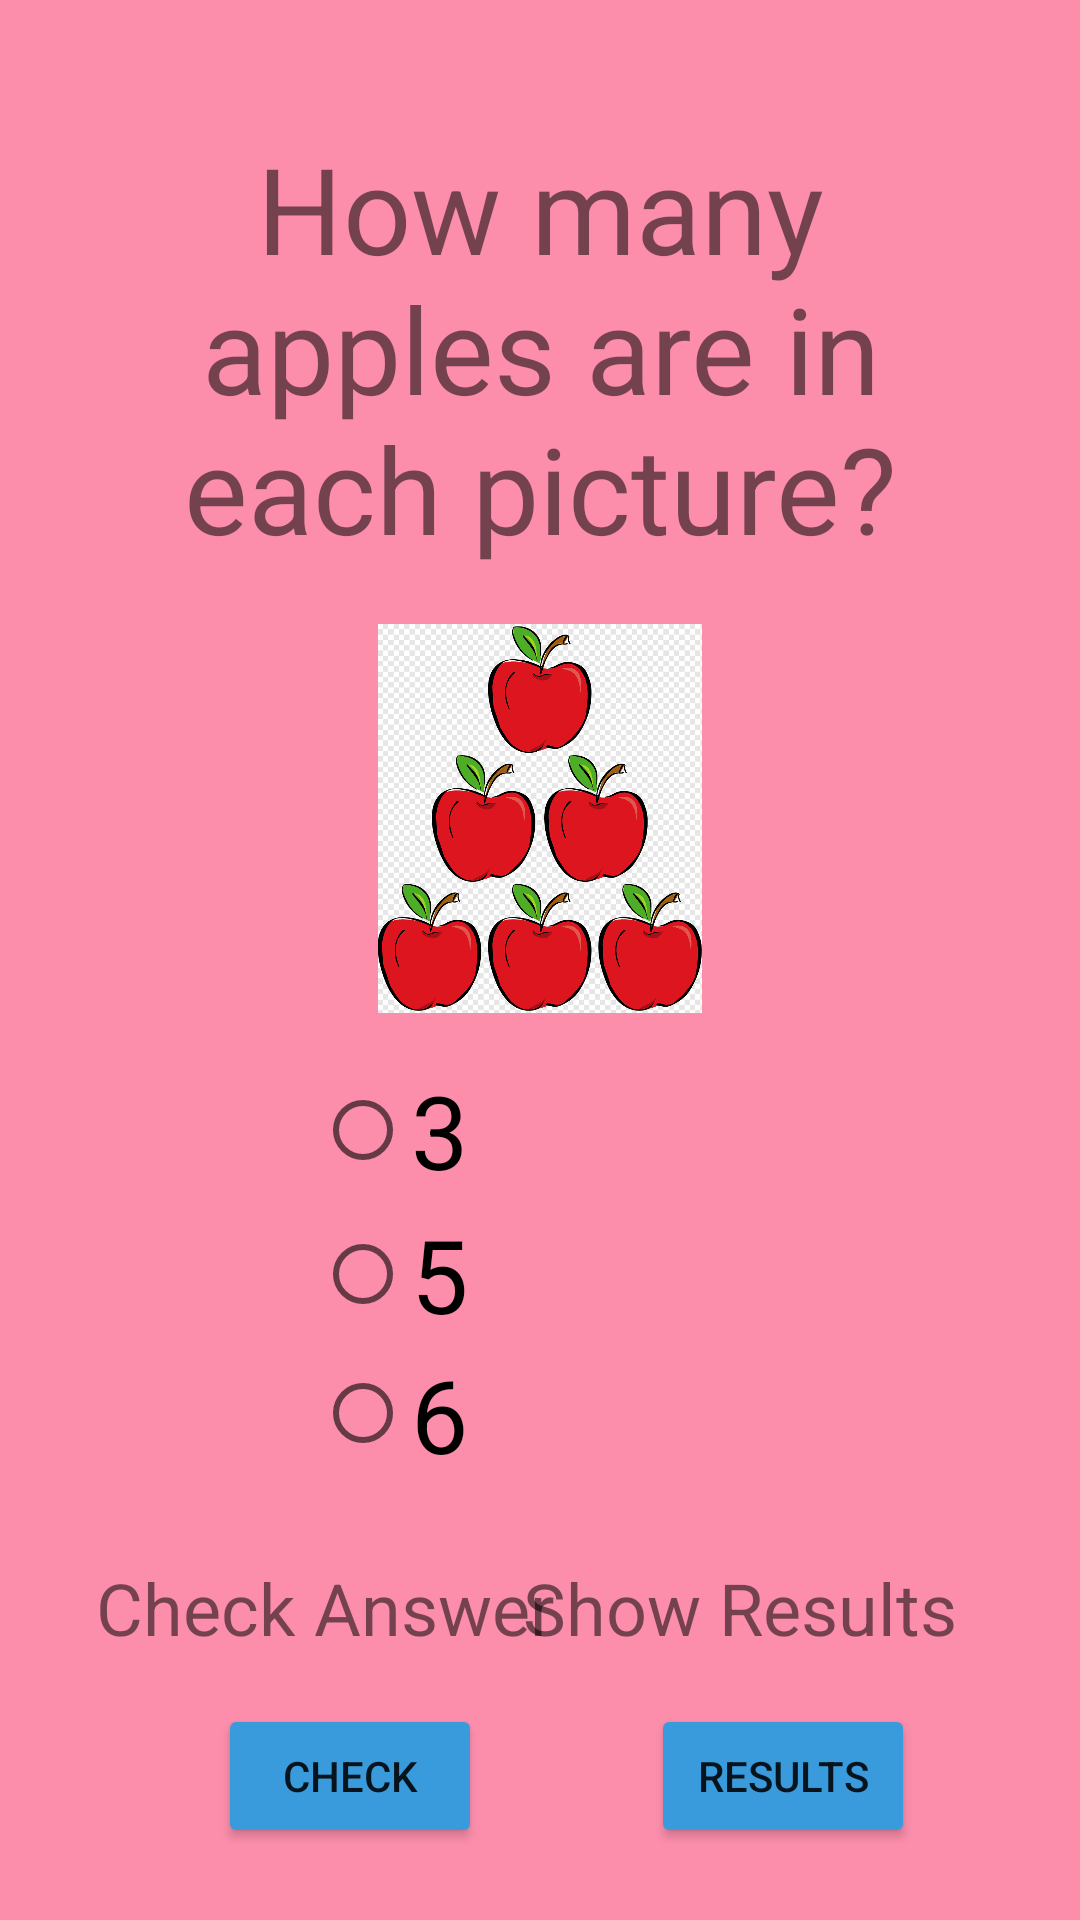

This screen was rendered from an Android layout file. Write that file and the resources it references.
<!-- AndroidManifest.xml: application theme Theme.ChildrensLearningApp -->
<!-- res/layout/fragment_counting.xml -->
<?xml version="1.0" encoding="utf-8"?>
<androidx.constraintlayout.widget.ConstraintLayout xmlns:android="http://schemas.android.com/apk/res/android"
    xmlns:app="http://schemas.android.com/apk/res-auto"
    xmlns:tools="http://schemas.android.com/tools"
    android:layout_width="match_parent"
    android:layout_height="match_parent"
    android:background="@color/pink"
    tools:context=".CountingFragment">


    <Button
        android:id="@+id/btn_counting_results"
        android:layout_width="wrap_content"
        android:layout_height="wrap_content"
        android:layout_marginEnd="14dp"
        android:layout_marginBottom="24dp"
        android:backgroundTint="@color/blue"
        android:text="Results"
        app:layout_constraintBottom_toBottomOf="parent"
        app:layout_constraintEnd_toEndOf="@+id/tv_show_results_count" />

    <TextView
        android:id="@+id/tv_show_results_count"
        android:layout_width="wrap_content"
        android:layout_height="wrap_content"
        android:layout_marginEnd="41dp"
        android:layout_marginBottom="16dp"
        android:text="Show Results"
        android:textSize="24sp"
        app:layout_constraintBottom_toTopOf="@+id/btn_counting_results"
        app:layout_constraintEnd_toEndOf="parent" />

    <TextView
        android:id="@+id/tv_question_count"
        android:layout_width="0dp"
        android:layout_height="166dp"
        android:layout_marginStart="32dp"
        android:layout_marginTop="33dp"
        android:layout_marginEnd="32dp"
        android:gravity="center"
        android:text="How many apples are in each picture?"
        android:textSize="40sp"
        app:layout_constraintEnd_toEndOf="parent"
        app:layout_constraintStart_toStartOf="parent"
        app:layout_constraintTop_toTopOf="parent" />

    <ImageView
        android:id="@+id/iv_count_ques"
        android:layout_width="182dp"
        android:layout_height="0dp"
        android:layout_marginTop="9dp"
        android:layout_marginBottom="15dp"
        android:src="@drawable/apples"
        app:layout_constraintBottom_toTopOf="@+id/radioGroup2"
        app:layout_constraintEnd_toEndOf="parent"
        app:layout_constraintStart_toStartOf="parent"
        app:layout_constraintTop_toBottomOf="@+id/tv_question_count" />

    <RadioGroup
        android:id="@+id/radioGroup2"
        android:layout_width="150dp"
        android:layout_height="141dp"
        android:layout_marginBottom="26dp"
        app:layout_constraintBottom_toTopOf="@+id/tv_check_ans_count"
        app:layout_constraintEnd_toEndOf="parent"
        app:layout_constraintStart_toStartOf="parent">

        <RadioButton
            android:id="@+id/rb_one_count"
            android:layout_width="match_parent"
            android:layout_height="wrap_content"
            android:text="3"
            android:textSize="34sp" />

        <RadioButton
            android:id="@+id/rb_two_count"
            android:layout_width="match_parent"
            android:layout_height="wrap_content"
            android:text="5"
            android:textSize="34sp" />

        <RadioButton
            android:id="@+id/rb_three_count"
            android:layout_width="match_parent"
            android:layout_height="wrap_content"
            android:text="6"
            android:textSize="34sp" />
    </RadioGroup>

    <Button
        android:id="@+id/btn_check_ans_count"
        android:layout_width="wrap_content"
        android:layout_height="wrap_content"
        android:layout_marginEnd="24dp"
        android:layout_marginBottom="24dp"
        android:backgroundTint="@color/blue"
        android:text="Check"
        app:layout_constraintBottom_toBottomOf="parent"
        app:layout_constraintEnd_toEndOf="@+id/tv_check_ans_count" />

    <TextView
        android:id="@+id/tv_check_ans_count"
        android:layout_width="wrap_content"
        android:layout_height="wrap_content"
        android:layout_marginStart="32dp"
        android:layout_marginBottom="16dp"
        android:text="Check Answer"
        android:textSize="24sp"
        app:layout_constraintBottom_toTopOf="@+id/btn_check_ans_count"
        app:layout_constraintStart_toStartOf="parent" />

</androidx.constraintlayout.widget.ConstraintLayout>
<!-- resources referenced by this layout -->
<resources>
  <color name="blue">#3A9BDC</color>
  <color name="pink">#FC8EAC</color>
  <!-- drawable apples: png bitmap (drawable, 35944 bytes) -->
  <style name="Theme.ChildrensLearningApp" parent="Theme.MaterialComponents.DayNight.DarkActionBar">
          
          <item name="colorPrimary">@color/purple_500</item>
          <item name="colorPrimaryVariant">@color/purple_700</item>
          <item name="colorOnPrimary">@color/white</item>
          
          <item name="colorSecondary">@color/teal_200</item>
          <item name="colorSecondaryVariant">@color/teal_700</item>
          <item name="colorOnSecondary">@color/black</item>
          
          <item name="android:statusBarColor" tools:targetApi="l">?attr/colorPrimaryVariant</item>
          
      </style>
  <color name="purple_500">#FF6200EE</color>
  <color name="purple_700">#FF3700B3</color>
  <color name="white">#FFFFFFFF</color>
  <color name="teal_200">#FF03DAC5</color>
  <color name="teal_700">#FF018786</color>
  <color name="black">#FF000000</color>
</resources>
